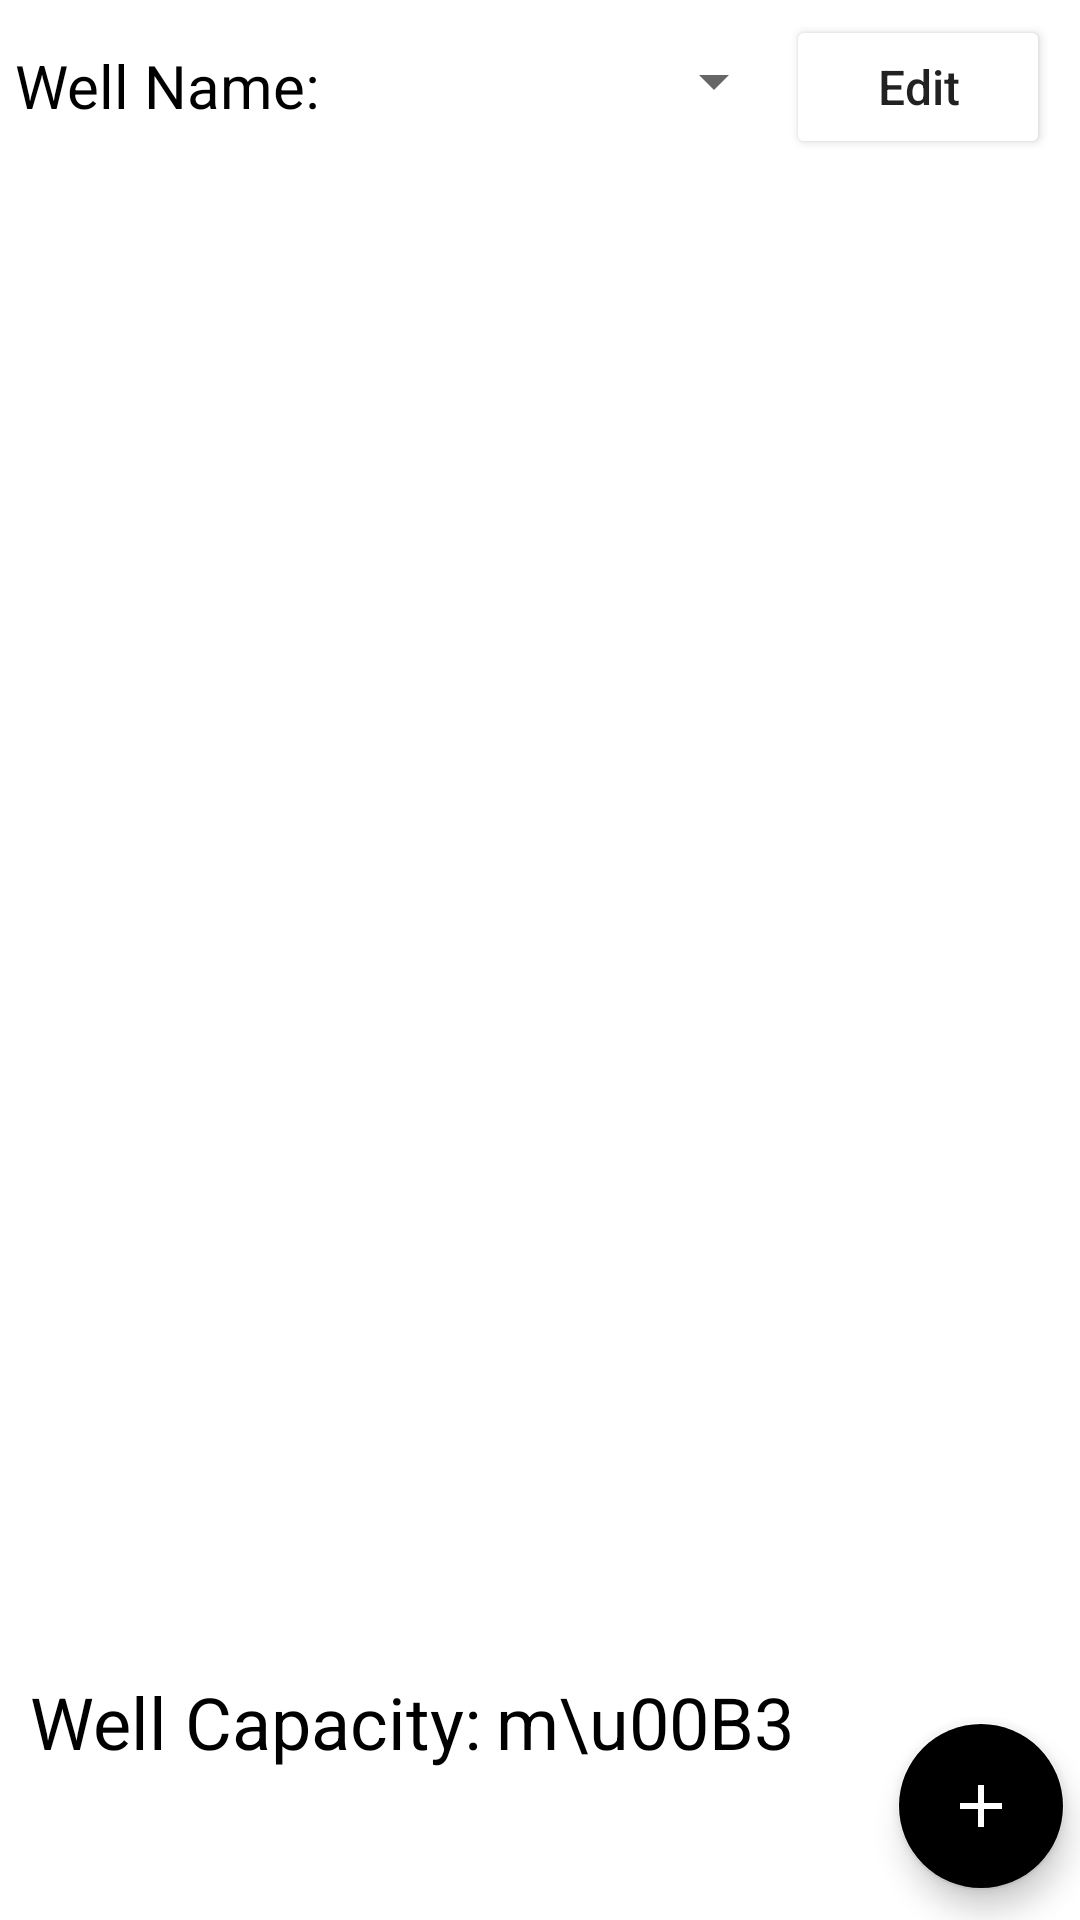

Android layout source for this screen:
<!-- AndroidManifest.xml: application theme Theme.KazanNeft -->
<!-- res/layout/activity_main.xml -->
<?xml version="1.0" encoding="utf-8"?>
<androidx.constraintlayout.widget.ConstraintLayout xmlns:android="http://schemas.android.com/apk/res/android"
    xmlns:app="http://schemas.android.com/apk/res-auto"
    xmlns:tools="http://schemas.android.com/tools"
    android:layout_width="match_parent"
    android:layout_height="match_parent"
    tools:context=".MainActivity">

    <TextView
        android:id="@+id/textView3"
        android:layout_width="wrap_content"
        android:layout_height="wrap_content"
        android:layout_marginLeft="10dp"
        android:layout_marginBottom="50dp"
        android:text="@string/well_capacity"
        android:textColor="@color/black"
        android:textSize="24sp"
        app:layout_constraintBottom_toBottomOf="parent"
        app:layout_constraintLeft_toLeftOf="parent" />

    <com.google.android.material.floatingactionbutton.FloatingActionButton
        android:id="@+id/fabAddWell"
        android:layout_width="wrap_content"
        android:layout_height="wrap_content"
        android:layout_marginEnd="5dp"
        android:layout_marginRight="5dp"
        android:layout_marginBottom="10dp"
        android:clickable="true"
        android:contentDescription="@string/add_float_button"
        android:focusable="true"
        app:backgroundTint="@color/blue"
        app:layout_constraintBottom_toBottomOf="parent"
        app:layout_constraintEnd_toEndOf="parent"
        app:rippleColor="@android:color/white"
        app:srcCompat="@drawable/ic_add"
        app:tint="@null" />

    <Button
        android:id="@+id/btnEdit"
        android:layout_width="wrap_content"
        android:layout_height="wrap_content"
        android:layout_marginTop="5dp"
        android:layout_marginEnd="10dp"
        android:layout_marginRight="10dp"
        android:text="@string/edit_button"
        android:textAllCaps="false"
        android:textSize="16sp"
        app:backgroundTint="@color/blue"
        app:layout_constraintEnd_toEndOf="parent"
        app:layout_constraintTop_toTopOf="parent" />

    <TextView
        android:id="@+id/textView"
        android:layout_width="wrap_content"
        android:layout_height="wrap_content"
        android:layout_marginStart="5dp"
        android:layout_marginLeft="5dp"
        android:layout_marginTop="15dp"
        android:text="@string/well_name"
        android:textColor="@color/black"
        android:textSize="20sp"
        app:layout_constraintStart_toStartOf="parent"
        app:layout_constraintTop_toTopOf="parent" />

    <Spinner
        android:id="@+id/spinnerWell"
        android:layout_width="0dp"
        android:layout_height="wrap_content"
        android:layout_marginStart="5dp"
        android:layout_marginLeft="5dp"
        app:layout_constraintEnd_toStartOf="@+id/btnEdit"
        app:layout_constraintStart_toEndOf="@+id/textView"
        app:layout_constraintTop_toTopOf="@+id/textView" />

    <TextView
        android:id="@+id/txtMainCapacity"
        android:layout_width="wrap_content"
        android:layout_height="wrap_content"
        android:layout_marginStart="5dp"
        android:layout_marginLeft="5dp"
        android:text="@string/textview"
        android:textColor="@color/black"
        android:textSize="24sp"
        app:layout_constraintBottom_toBottomOf="@+id/textView3"
        app:layout_constraintStart_toEndOf="@+id/textView3" />

    <ListView
        android:id="@+id/listWell"
        android:layout_width="0dp"
        android:layout_height="0dp"
        android:layout_marginTop="15dp"
        android:layout_marginBottom="5dp"
        app:layout_constraintBottom_toTopOf="@+id/textView3"
        app:layout_constraintEnd_toEndOf="parent"
        app:layout_constraintStart_toStartOf="parent"
        app:layout_constraintTop_toBottomOf="@+id/spinnerWell" />

    <TextView
        android:id="@+id/textView9"
        android:layout_width="wrap_content"
        android:layout_height="wrap_content"
        android:text="m\u00B3"
        android:textColor="@color/black"
        android:textSize="24sp"
        app:layout_constraintBottom_toBottomOf="@+id/txtMainCapacity"
        app:layout_constraintStart_toEndOf="@+id/txtMainCapacity" />

</androidx.constraintlayout.widget.ConstraintLayout>
<!-- resources referenced by this layout -->
<resources>
  <!-- drawable ic_add (drawable) -->
  <vector xmlns:android="http://schemas.android.com/apk/res/android"
      android:width="128dp"
      android:height="128dp"
      android:tint="#FFFFFF"
      android:viewportWidth="24"
      android:viewportHeight="24">
      <path
          android:fillColor="@color/white"
          android:pathData="M19,13h-6v6h-2v-6H5v-2h6V5h2v6h6v2z" />
  </vector>
  <string name="add_float_button">Add Well</string>
  <string name="edit_button">Edit</string>
  <string name="textview" />
  <string name="well_capacity">Well Capacity:</string>
  <string name="well_name">Well Name:</string>
  <style name="Theme.KazanNeft" parent="Theme.MaterialComponents.DayNight.NoActionBar">
          
          <item name="colorPrimary">@color/purple_500</item>
          <item name="colorPrimaryVariant">@color/purple_700</item>
          <item name="colorOnPrimary">@color/white</item>
          
          <item name="colorSecondary">@color/teal_200</item>
          <item name="colorSecondaryVariant">@color/teal_700</item>
          <item name="colorOnSecondary">@color/black</item>
          
          <item name="android:statusBarColor" tools:targetApi="l">?attr/colorPrimaryVariant</item>
          
      </style>
  <!-- not gathered from this repository: default colours our renderer supplied (Android Studio template values) -->
  <color name="purple_500">#FF6200EE</color>
  <color name="purple_700">#FF3700B3</color>
  <color name="teal_200">#FF03DAC5</color>
  <color name="teal_700">#FF018786</color>
  <color name="black">#FF000000</color>
  <color name="white">#FFFFFFFF</color>
</resources>
